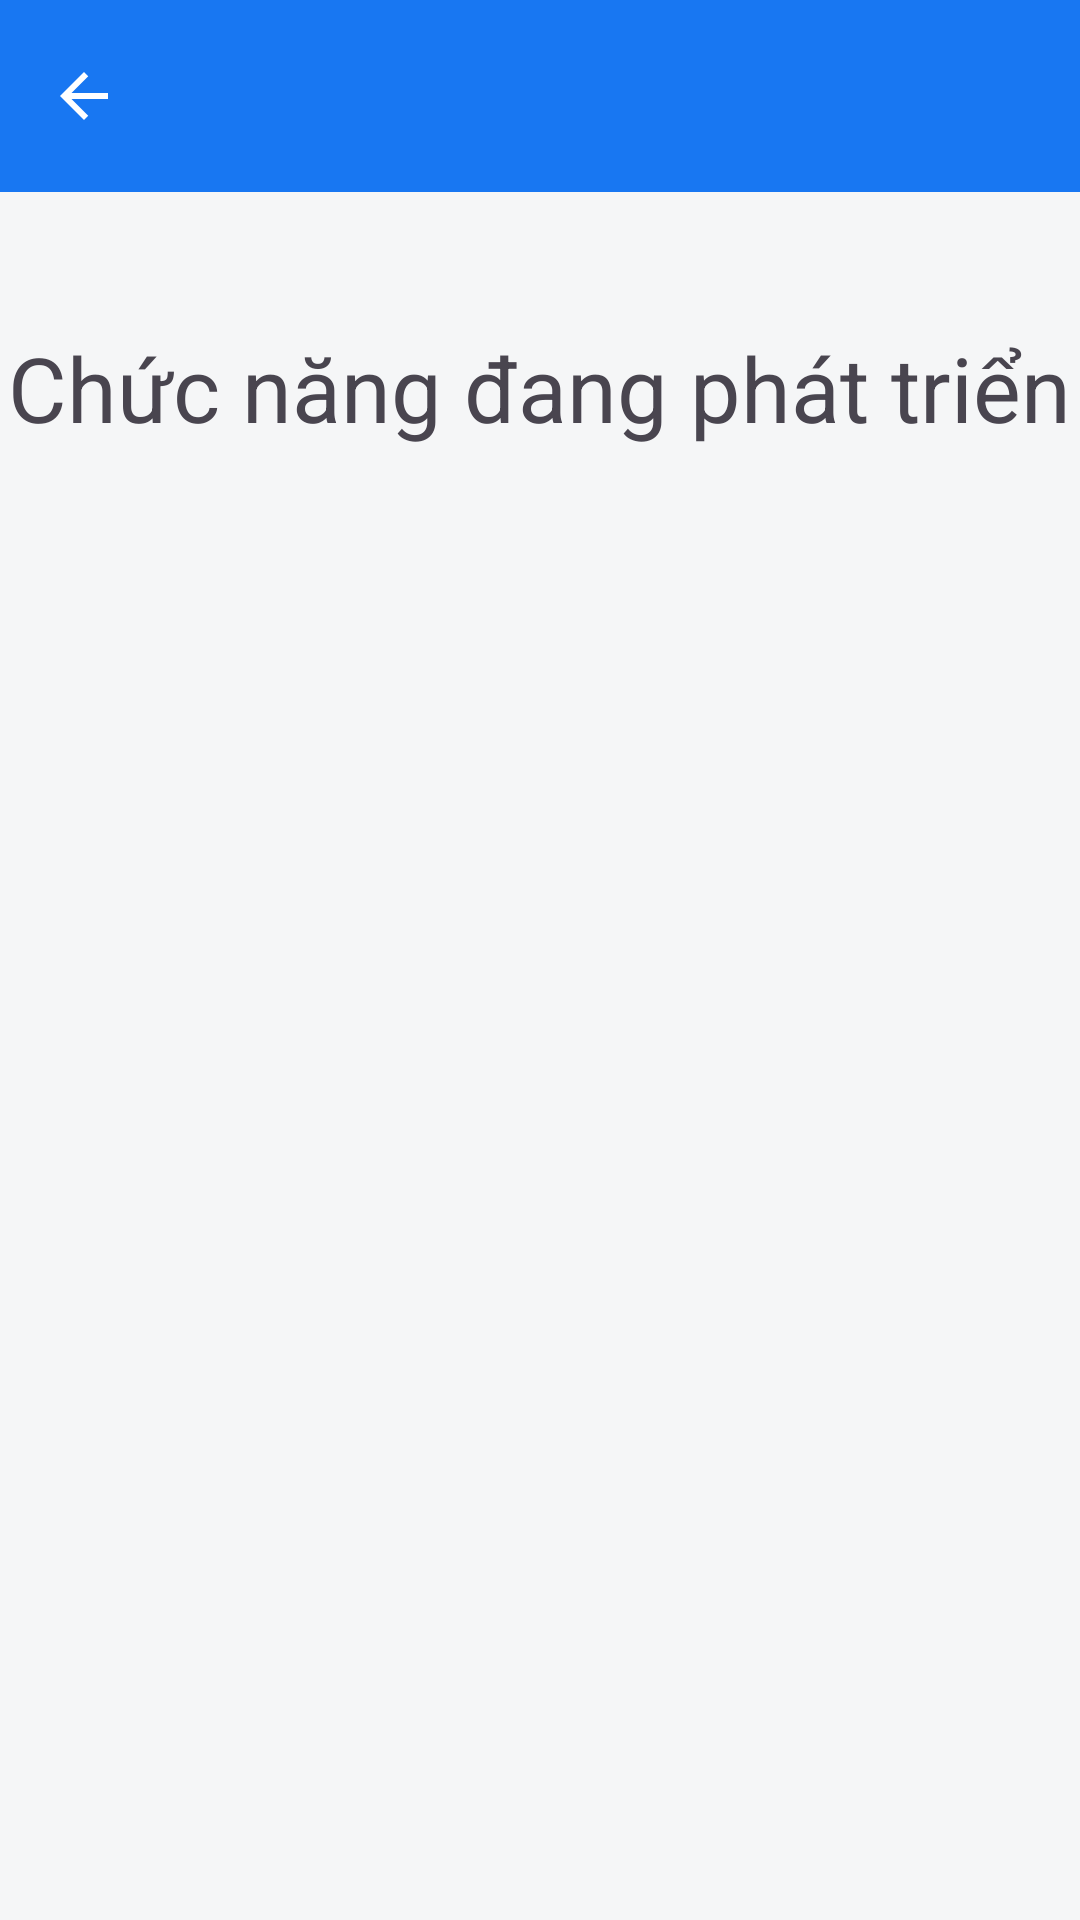

The Android layout XML behind this screen, and the referenced resources:
<!-- AndroidManifest.xml: application theme Theme.quanlybaigiuxe1 -->
<!-- res/layout/activity_feature.xml -->
<?xml version="1.0" encoding="utf-8"?>
<androidx.coordinatorlayout.widget.CoordinatorLayout
    xmlns:android="http://schemas.android.com/apk/res/android"
    xmlns:app="http://schemas.android.com/apk/res-auto"
    android:layout_width="match_parent"
    android:layout_height="match_parent">

    
    <com.google.android.material.appbar.MaterialToolbar
        android:id="@+id/toolbar"
        android:layout_width="match_parent"
        android:layout_height="?attr/actionBarSize"
        android:background="?attr/colorPrimary"
        android:titleTextColor="@android:color/white"
        app:navigationIcon="@drawable/ic_back"/>

    
    <FrameLayout
        android:layout_width="match_parent"
        android:layout_height="match_parent"
        android:layout_marginTop="?attr/actionBarSize"
        android:gravity="center">

        <TextView
            android:id="@+id/tvFeature"
            android:layout_width="wrap_content"
            android:layout_height="wrap_content"
            android:layout_marginTop="45dp"
            android:text="Chức năng đang phát triển"
            android:textSize="30sp"
            android:layout_gravity="center_horizontal"/>
    </FrameLayout>

</androidx.coordinatorlayout.widget.CoordinatorLayout>
<!-- resources referenced by this layout -->
<resources>
  <!-- drawable ic_back (drawable) -->
  <vector xmlns:android="http://schemas.android.com/apk/res/android"
      android:autoMirrored="true"
      android:height="24dp"
      android:tint="#FFFFFF"
      android:viewportHeight="24"
      android:viewportWidth="24"
      android:width="24dp">
        
      <path android:fillColor="@android:color/white" android:pathData="M20,11H7.83l5.59,-5.59L12,4l-8,8 8,8 1.41,-1.41L7.83,13H20v-2z"/>
      
  </vector>
  <style name="Theme.quanlybaigiuxe1" parent="Theme.Material3.DayNight.NoActionBar">
          
          <item name="colorPrimary">@color/primary</item>
          <item name="colorOnPrimary">@color/white</item>
  
          
          <item name="android:windowBackground">@color/background</item>
  
          
          <item name="android:statusBarColor">@color/primary</item>
          <item name="android:windowLightStatusBar">false</item>
      </style>
  <color name="primary">#1877F2</color>
  <color name="white">#FFFFFF</color>
  <color name="background">#F5F6F7</color>
</resources>
